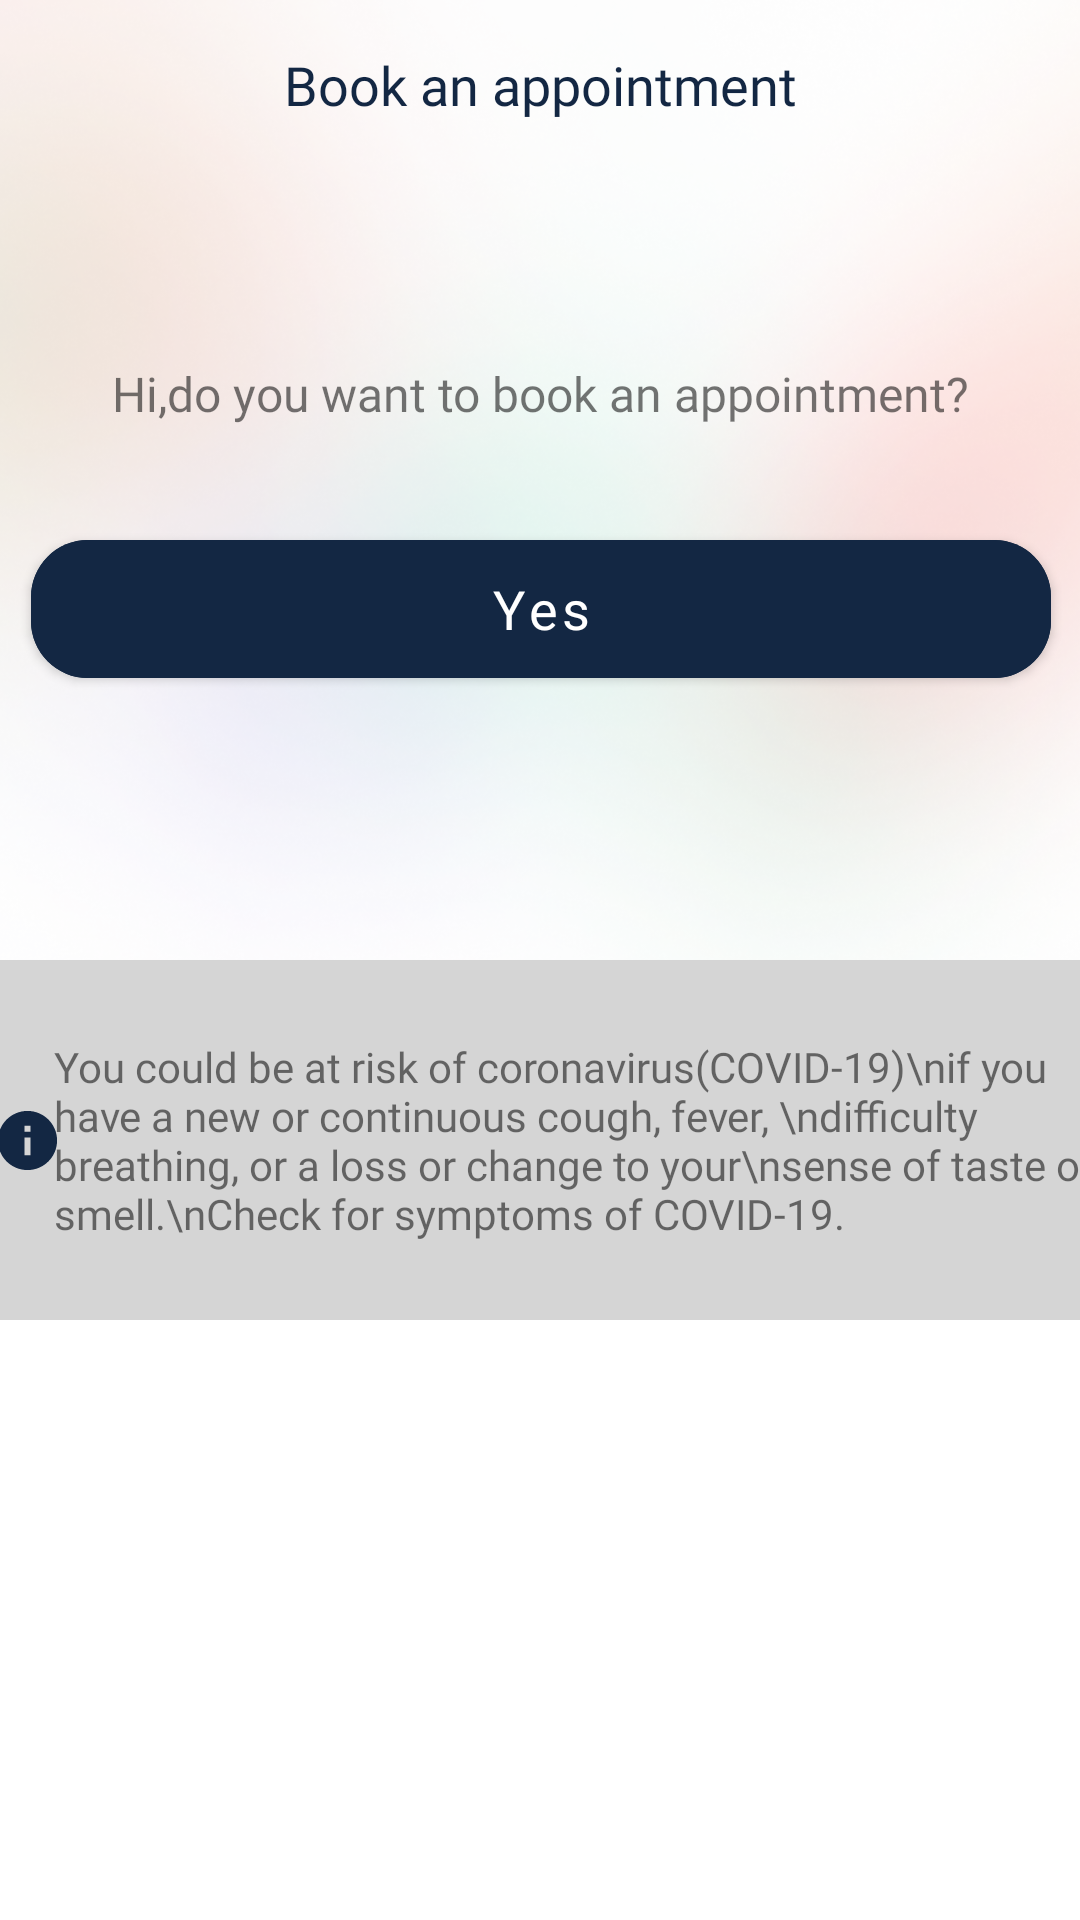

Reconstruct the res/layout file that produces this screen, plus the resources it refers to.
<!-- AndroidManifest.xml: application theme Theme.HealthcareFrontline -->
<!-- res/layout/activity_appointment_first_screen.xml -->
<?xml version="1.0" encoding="utf-8"?>
<androidx.constraintlayout.widget.ConstraintLayout xmlns:android="http://schemas.android.com/apk/res/android"
    xmlns:app="http://schemas.android.com/apk/res-auto"
    xmlns:tools="http://schemas.android.com/tools"
    android:layout_width="match_parent"
    android:layout_height="match_parent"
    tools:context="Appointments.AppointmentFirstScreen">

    <ImageView
        android:id="@+id/imageView34"
        android:layout_width="1067dp"
        android:layout_height="448dp"
        app:layout_constraintEnd_toEndOf="parent"
        app:layout_constraintStart_toStartOf="parent"
        app:layout_constraintTop_toTopOf="parent"
        app:srcCompat="@drawable/signupsignin" />

    <TextView
        android:id="@+id/textView33"
        android:layout_width="wrap_content"
        android:layout_height="wrap_content"
        android:layout_marginTop="16dp"
        android:fontFamily="@font/quicksand_bold"
        android:text="Book an appointment"
        android:textColor="@color/deepbluedark"
        android:textSize="18sp"
        app:layout_constraintEnd_toStartOf="@+id/guideline18"
        app:layout_constraintStart_toStartOf="@+id/guideline17"
        app:layout_constraintTop_toTopOf="parent" />

    <androidx.constraintlayout.widget.Guideline
        android:id="@+id/guideline17"
        android:layout_width="wrap_content"
        android:layout_height="wrap_content"
        android:orientation="vertical"
        app:layout_constraintGuide_percent="0.2" />

    <androidx.constraintlayout.widget.Guideline
        android:id="@+id/guideline18"
        android:layout_width="wrap_content"
        android:layout_height="wrap_content"
        android:orientation="vertical"
        app:layout_constraintGuide_percent="0.8" />

    <TextView
        android:id="@+id/imageView33"
        android:layout_width="wrap_content"
        android:layout_height="wrap_content"
        android:layout_marginTop="16dp"
        android:layout_marginEnd="16dp"
        android:backgroundTint="#fff"
        app:layout_constraintEnd_toEndOf="parent"
        app:layout_constraintTop_toTopOf="parent" />

    <com.google.android.material.button.MaterialButton
        android:id="@+id/yes_btn_appointmentFirstScreen"
        android:layout_width="340dp"
        android:layout_height="58dp"
        android:layout_marginTop="32dp"
        android:backgroundTint="@color/deepbluedark"
        android:fontFamily="@font/quicksand_bold"
        android:text="Yes"
        android:textAllCaps="false"
        android:textColor="@color/white"
        android:textSize="18sp"
        app:cornerRadius="19dp"
        app:layout_constraintEnd_toEndOf="@+id/textView37"
        app:layout_constraintStart_toStartOf="@+id/textView37"
        app:layout_constraintTop_toBottomOf="@+id/textView37" />

    <androidx.constraintlayout.widget.ConstraintLayout
        android:id="@+id/covidConstraint"
        android:layout_width="match_parent"
        android:layout_height="120dp"
        android:background="@color/grey"
        app:layout_constraintEnd_toEndOf="parent"
        app:layout_constraintStart_toStartOf="parent"
        app:layout_constraintTop_toTopOf="@+id/guideline21">

        <ImageView
            android:id="@+id/imageView43"
            android:layout_width="wrap_content"
            android:layout_height="wrap_content"
            app:layout_constraintBottom_toBottomOf="@+id/textView35"
            app:layout_constraintEnd_toStartOf="@+id/textView35"
            app:layout_constraintStart_toStartOf="parent"
            app:layout_constraintTop_toTopOf="@+id/textView35"
            app:srcCompat="@drawable/info" />

        <TextView
            android:id="@+id/textView35"
            android:layout_width="wrap_content"
            android:layout_height="wrap_content"
            android:fontFamily="@font/quicksand_mediumm"
            android:text="You could be at risk of coronavirus(COVID-19)\nif you have a new or continuous cough, fever, \ndifficulty breathing, or a loss or change to your\nsense of taste or smell.\nCheck for symptoms of COVID-19."
            app:layout_constraintBottom_toBottomOf="parent"
            app:layout_constraintEnd_toEndOf="parent"
            app:layout_constraintStart_toStartOf="@+id/guideline19"
            app:layout_constraintTop_toTopOf="parent"
            app:layout_constraintVertical_bias="0.502" />

        <androidx.constraintlayout.widget.Guideline
            android:id="@+id/guideline19"
            android:layout_width="wrap_content"
            android:layout_height="wrap_content"
            android:orientation="vertical"
            app:layout_constraintGuide_percent="0.10" />

        <androidx.constraintlayout.widget.Guideline
            android:id="@+id/guideline20"
            android:layout_width="wrap_content"
            android:layout_height="wrap_content"
            android:orientation="vertical"
            app:layout_constraintGuide_percent="0.90" />
    </androidx.constraintlayout.widget.ConstraintLayout>

    <androidx.constraintlayout.widget.Guideline
        android:id="@+id/guideline21"
        android:layout_width="wrap_content"
        android:layout_height="wrap_content"
        android:orientation="horizontal"
        app:layout_constraintGuide_percent="0.50" />

    <TextView
        android:id="@+id/textView37"
        android:layout_width="wrap_content"
        android:layout_height="wrap_content"
        android:layout_marginTop="80dp"
        android:fontFamily="@font/quicksand_mediumm"
        android:text="Hi,do you want to book an appointment?"
        android:textSize="16sp"
        app:layout_constraintEnd_toEndOf="@+id/textView33"
        app:layout_constraintStart_toStartOf="@+id/textView33"
        app:layout_constraintTop_toBottomOf="@+id/textView33" />


</androidx.constraintlayout.widget.ConstraintLayout>
<!-- resources referenced by this layout -->
<resources>
  <color name="deepbluedark">#132743</color>
  <color name="grey">#D5D5D5</color>
  <color name="white">#FFFFFFFF</color>
  <!-- drawable info (drawable-anydpi) -->
  <vector xmlns:android="http://schemas.android.com/apk/res/android"
      android:width="24dp"
      android:height="24dp"
      android:viewportWidth="24"
      android:viewportHeight="24"
      android:tint="@color/deepbluedark">
    <path
        android:fillColor="@color/deepbluedark"
        android:pathData="M12,2C6.48,2 2,6.48 2,12s4.48,10 10,10 10,-4.48 10,-10S17.52,2 12,2zM13,17h-2v-6h2v6zM13,9h-2L11,7h2v2z"/>
  </vector>
  <!-- drawable signupsignin: png bitmap (drawable, 430396 bytes) -->
  <style name="Theme.HealthcareFrontline" parent="Theme.MaterialComponents.Light.NoActionBar">
          
          <item name="colorPrimary">@color/othergreen</item>
          <item name="colorPrimaryVariant">@color/pink</item>
          <item name="colorOnPrimary">@color/white</item>
          
          <item name="colorSecondary">@color/lightgreen</item>
          <item name="colorSecondaryVariant">@color/teal_700</item>
          <item name="colorOnSecondary">@color/black</item>
          
          <item name="android:statusBarColor" tools:targetApi="l">?attr/colorPrimaryVariant</item>
          
      </style>
  <color name="othergreen">#407088</color>
  <color name="pink">#ffcbcb</color>
  <color name="lightgreen">#70adb5</color>
  <color name="teal_700">#FF018786</color>
  <color name="black">#FF000000</color>
</resources>
